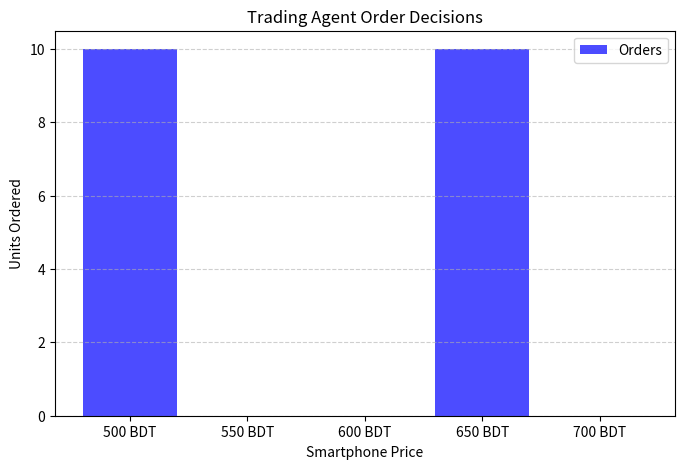

This figure's Python source:

import random
import matplotlib.pyplot as plt
# Constants
AVG_PRICE = 600  # Average smartphone price
THRESHOLD_DISCOUNT = 0.2  # 20% discount threshold
CRITICAL_STOCK_LEVEL = 10  # Critical stock level
DEFAULT_ORDER_QUANTITY = 10  # Minimum order for low stock

# Simulated inputs
prices = [500, 550, 600, 650, 700]  # Example prices
stocks = [5, 15, 25, 8, 30]  # Example stock levels
orders = []  # List to store order decisions

# Decision logic
for price, stock in zip(prices, stocks):
    threshold_price = AVG_PRICE * (1 - THRESHOLD_DISCOUNT)  # Calculate discounted price threshold
    if stock < CRITICAL_STOCK_LEVEL:  # Critical stock condition
        orders.append(DEFAULT_ORDER_QUANTITY)
    elif price < threshold_price:  # Price below discount threshold
        orders.append(15)  # Larger order
    else:  # No order
        orders.append(0)

# Print decisions for clarity
print("Price, Stock, Order Decision")
for price, stock, order in zip(prices, stocks, orders):
    print(f"{price} BDT, {stock} units, {order} units ordered")

# Plotting the results
plt.figure(figsize=(8, 5))
plt.bar(range(len(prices)), orders, color='blue', alpha=0.7, label='Orders')
plt.xticks(range(len(prices)), [f"{p} BDT" for p in prices])
plt.xlabel("Smartphone Price")
plt.ylabel("Units Ordered")
plt.title("Trading Agent Order Decisions")
plt.legend()
plt.grid(axis='y', linestyle='--', alpha=0.6)
plt.show()
